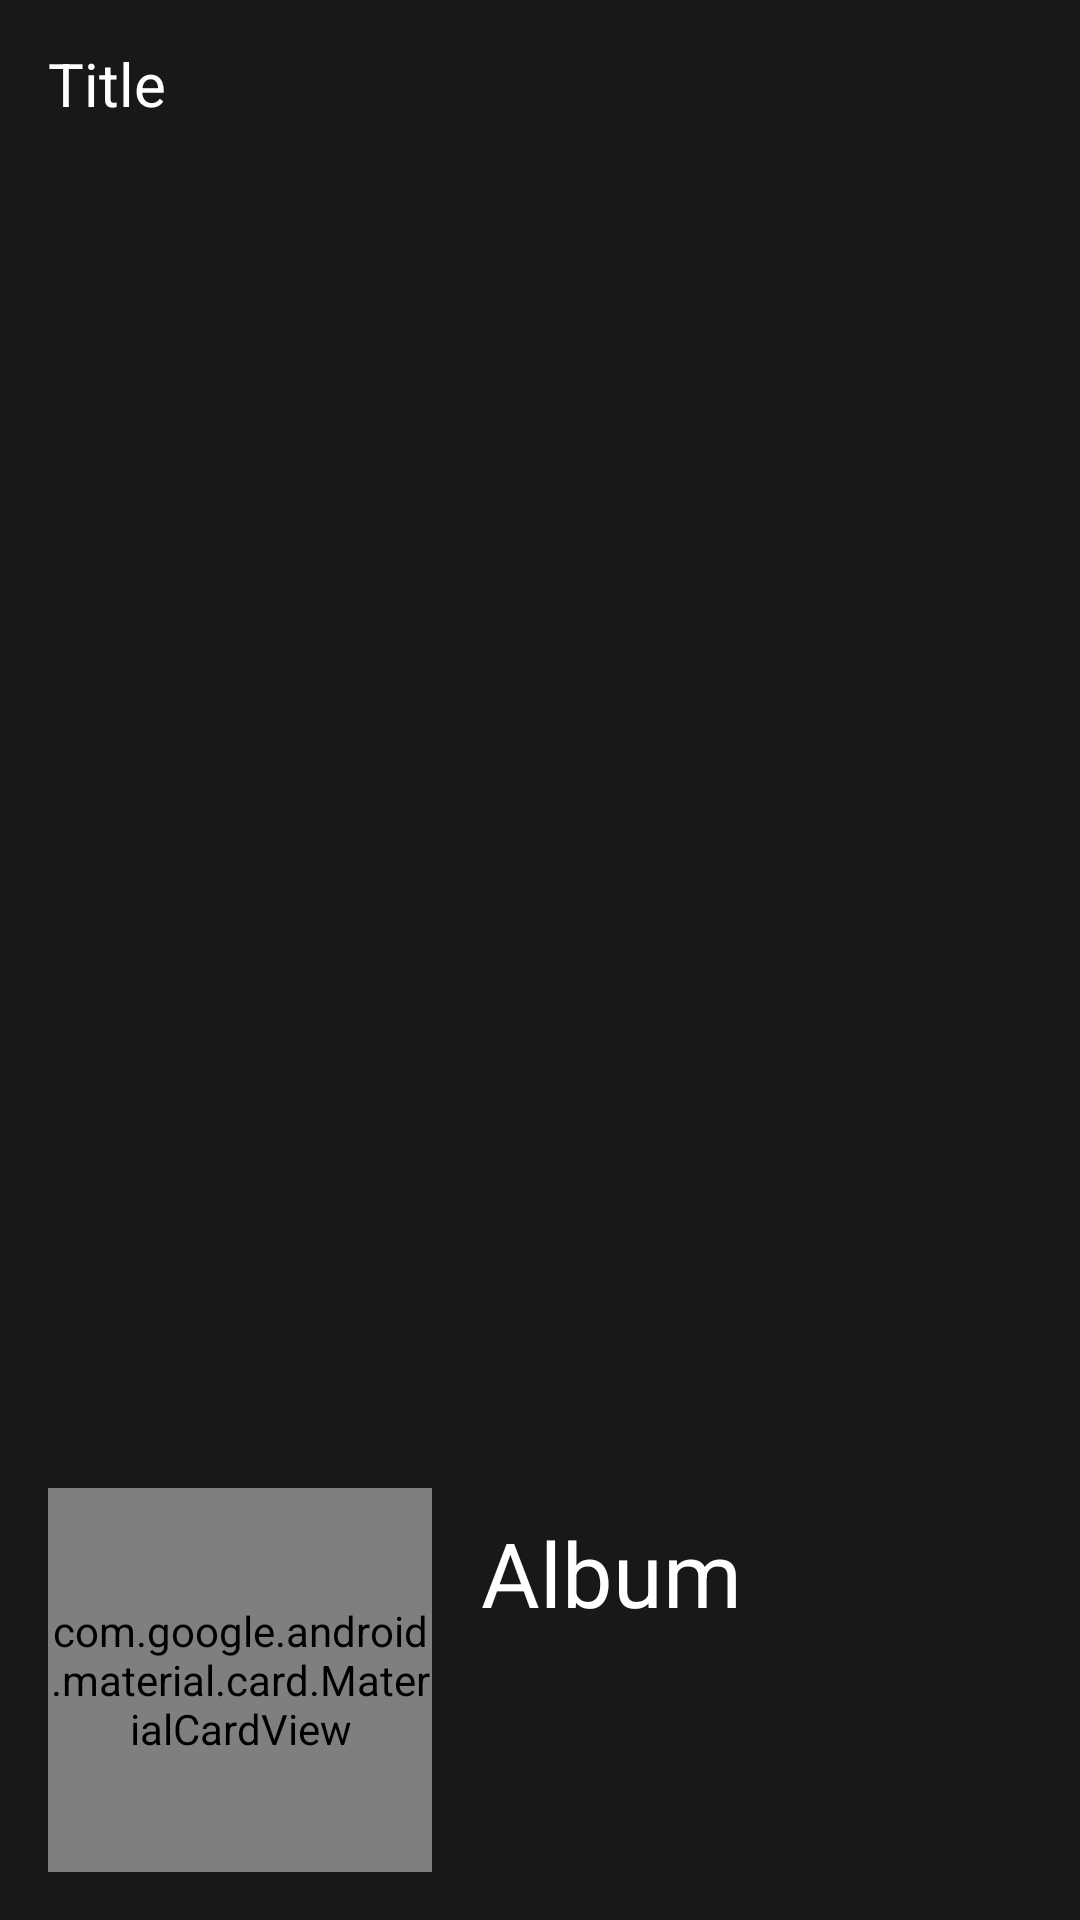

Layout XML and referenced resources for this Android screen:
<!-- AndroidManifest.xml: application theme AppTheme -->
<!-- res/layout/detail_app_bar.xml -->
<?xml version="1.0" encoding="utf-8"?>
<com.google.android.material.appbar.AppBarLayout xmlns:android="http://schemas.android.com/apk/res/android"
    xmlns:app="http://schemas.android.com/apk/res-auto"
    xmlns:tools="http://schemas.android.com/tools"
    android:id="@+id/appbar"
    android:layout_width="match_parent"
    android:layout_height="216dp">

    <com.google.android.material.appbar.CollapsingToolbarLayout
        android:id="@+id/collapsing_toolbar"
        android:layout_width="match_parent"
        android:layout_height="match_parent"
        app:contentScrim="#44000000"
        app:layout_scrollFlags="scroll|exitUntilCollapsed"
        app:statusBarScrim="@android:color/transparent"
        app:titleEnabled="false"
        app:toolbarId="@+id/toolbar">

        <androidx.constraintlayout.widget.ConstraintLayout
            android:layout_width="match_parent"
            android:layout_height="match_parent">

            <LinearLayout
                android:id="@+id/expanded_titles"
                android:layout_width="0dp"
                android:layout_height="wrap_content"
                android:layout_marginStart="16dp"
                android:layout_marginLeft="16dp"
                android:layout_marginTop="8dp"
                android:layout_marginEnd="16dp"
                android:layout_marginRight="16dp"
                android:orientation="vertical"
                app:layout_constraintEnd_toEndOf="parent"
                app:layout_constraintStart_toEndOf="@+id/detail_image_container"
                app:layout_constraintTop_toTopOf="@+id/detail_image_container">

                <TextView
                    android:id="@+id/expanded_title"
                    android:layout_width="wrap_content"
                    android:layout_height="wrap_content"
                    android:gravity="bottom|center"
                    android:singleLine="true"
                    android:text="@string/info_album"
                    android:textColor="@android:color/white"
                    android:textSize="30sp" />

                <TextView
                    android:id="@+id/expanded_subtitle"
                    android:layout_width="wrap_content"
                    android:layout_height="wrap_content"
                    android:layout_marginTop="4dp"
                    android:gravity="bottom|center"
                    android:singleLine="true"
                    android:text="@string/info_album"
                    android:textColor="@android:color/white"
                    android:textStyle="bold"
                    android:visibility="gone" />

                <LinearLayout
                    android:id="@+id/expanded_tags"
                    android:layout_width="wrap_content"
                    android:layout_height="match_parent"
                    android:layout_marginTop="4dp"
                    android:orientation="horizontal"
                    android:visibility="gone">

                    <TextView
                        android:id="@+id/expanded_tag1"
                        android:layout_width="wrap_content"
                        android:layout_height="wrap_content"
                        android:layout_marginEnd="4dp"
                        android:layout_marginRight="4dp"
                        android:background="@drawable/tag"
                        android:paddingLeft="8dp"
                        android:paddingTop="3dp"
                        android:paddingRight="8dp"
                        android:paddingBottom="3dp"
                        android:textAllCaps="true"
                        android:textColor="@android:color/black"
                        android:textSize="12sp"
                        android:visibility="invisible" />

                    <TextView
                        android:id="@+id/expanded_tag2"
                        android:layout_width="wrap_content"
                        android:layout_height="wrap_content"
                        android:background="@drawable/tag"
                        android:paddingLeft="8dp"
                        android:paddingTop="3dp"
                        android:paddingRight="8dp"
                        android:paddingBottom="3dp"
                        android:textAllCaps="true"
                        android:textColor="@android:color/black"
                        android:textSize="12sp"
                        android:visibility="invisible" />

                </LinearLayout>

            </LinearLayout>

            <com.google.android.material.card.MaterialCardView
                android:id="@+id/detail_image_container"
                android:layout_width="128dp"
                android:layout_height="128dp"
                android:layout_marginStart="16dp"
                android:layout_marginLeft="16dp"
                android:layout_marginBottom="16dp"
                android:adjustViewBounds="true"
                android:fitsSystemWindows="true"
                app:cardCornerRadius="8dp"
                app:cardElevation="0dp"
                app:cardBackgroundColor="@color/colorBackground"
                app:layout_constraintBottom_toBottomOf="parent"
                app:layout_constraintStart_toStartOf="parent">

                <ImageView
                    android:id="@+id/detail_image"
                    android:layout_width="match_parent"
                    android:layout_height="match_parent"
                    android:background="@color/colorBackground"
                    android:scaleType="centerCrop" />
            </com.google.android.material.card.MaterialCardView>

        </androidx.constraintlayout.widget.ConstraintLayout>

        <ImageView
            android:id="@+id/blur_detail_image"
            android:layout_width="match_parent"
            android:layout_height="320dp"
            android:adjustViewBounds="true"
            android:fitsSystemWindows="true"
            android:scaleType="centerCrop"
            android:visibility="gone"
            app:layout_collapseMode="parallax"
            app:layout_collapseParallaxMultiplier="0.5" />

        <androidx.appcompat.widget.Toolbar
            android:id="@+id/toolbar"
            android:layout_width="match_parent"
            android:layout_height="?attr/actionBarSize"
            android:title=""
            app:layout_collapseMode="pin">

            <LinearLayout
                android:layout_width="wrap_content"
                android:layout_height="match_parent"
                android:orientation="horizontal">

                <TextView
                    android:id="@+id/collapsed_title"
                    android:layout_width="wrap_content"
                    android:layout_height="match_parent"
                    android:gravity="center_vertical"
                    android:maxLines="1"
                    android:text="@string/info_title"
                    android:textColor="@android:color/white"
                    android:textSize="20sp" />

            </LinearLayout>
        </androidx.appcompat.widget.Toolbar>
    </com.google.android.material.appbar.CollapsingToolbarLayout>
</com.google.android.material.appbar.AppBarLayout>
<!-- resources referenced by this layout -->
<resources>
  <color name="colorBackground">#181818</color>
  <!-- drawable tag (drawable) -->
  <?xml version="1.0" encoding="utf-8"?>
  <shape xmlns:android="http://schemas.android.com/apk/res/android" >
  
      <solid android:color="#FFF" />
  
      <corners android:radius="16dp" />
  </shape>
  <string name="info_album">Album</string>
  <string name="info_title">Title</string>
  <style name="AppTheme" parent="Theme.MaterialComponents.NoActionBar.Bridge">
          <item name="colorPrimary">@color/colorPrimary</item>
          <item name="colorPrimaryDark">@color/colorPrimaryDark</item>
          <item name="colorAccent">@color/colorAccent</item>
          <item name="artBackground">@color/artBackground</item>
          <item name="android:colorBackground">@color/colorBackground</item>
      </style>
  <color name="colorPrimary">#181818</color>
  <color name="colorPrimaryDark">#000000</color>
  <color name="colorAccent">#FF4081</color>
  <color name="artBackground">#444</color>
</resources>
